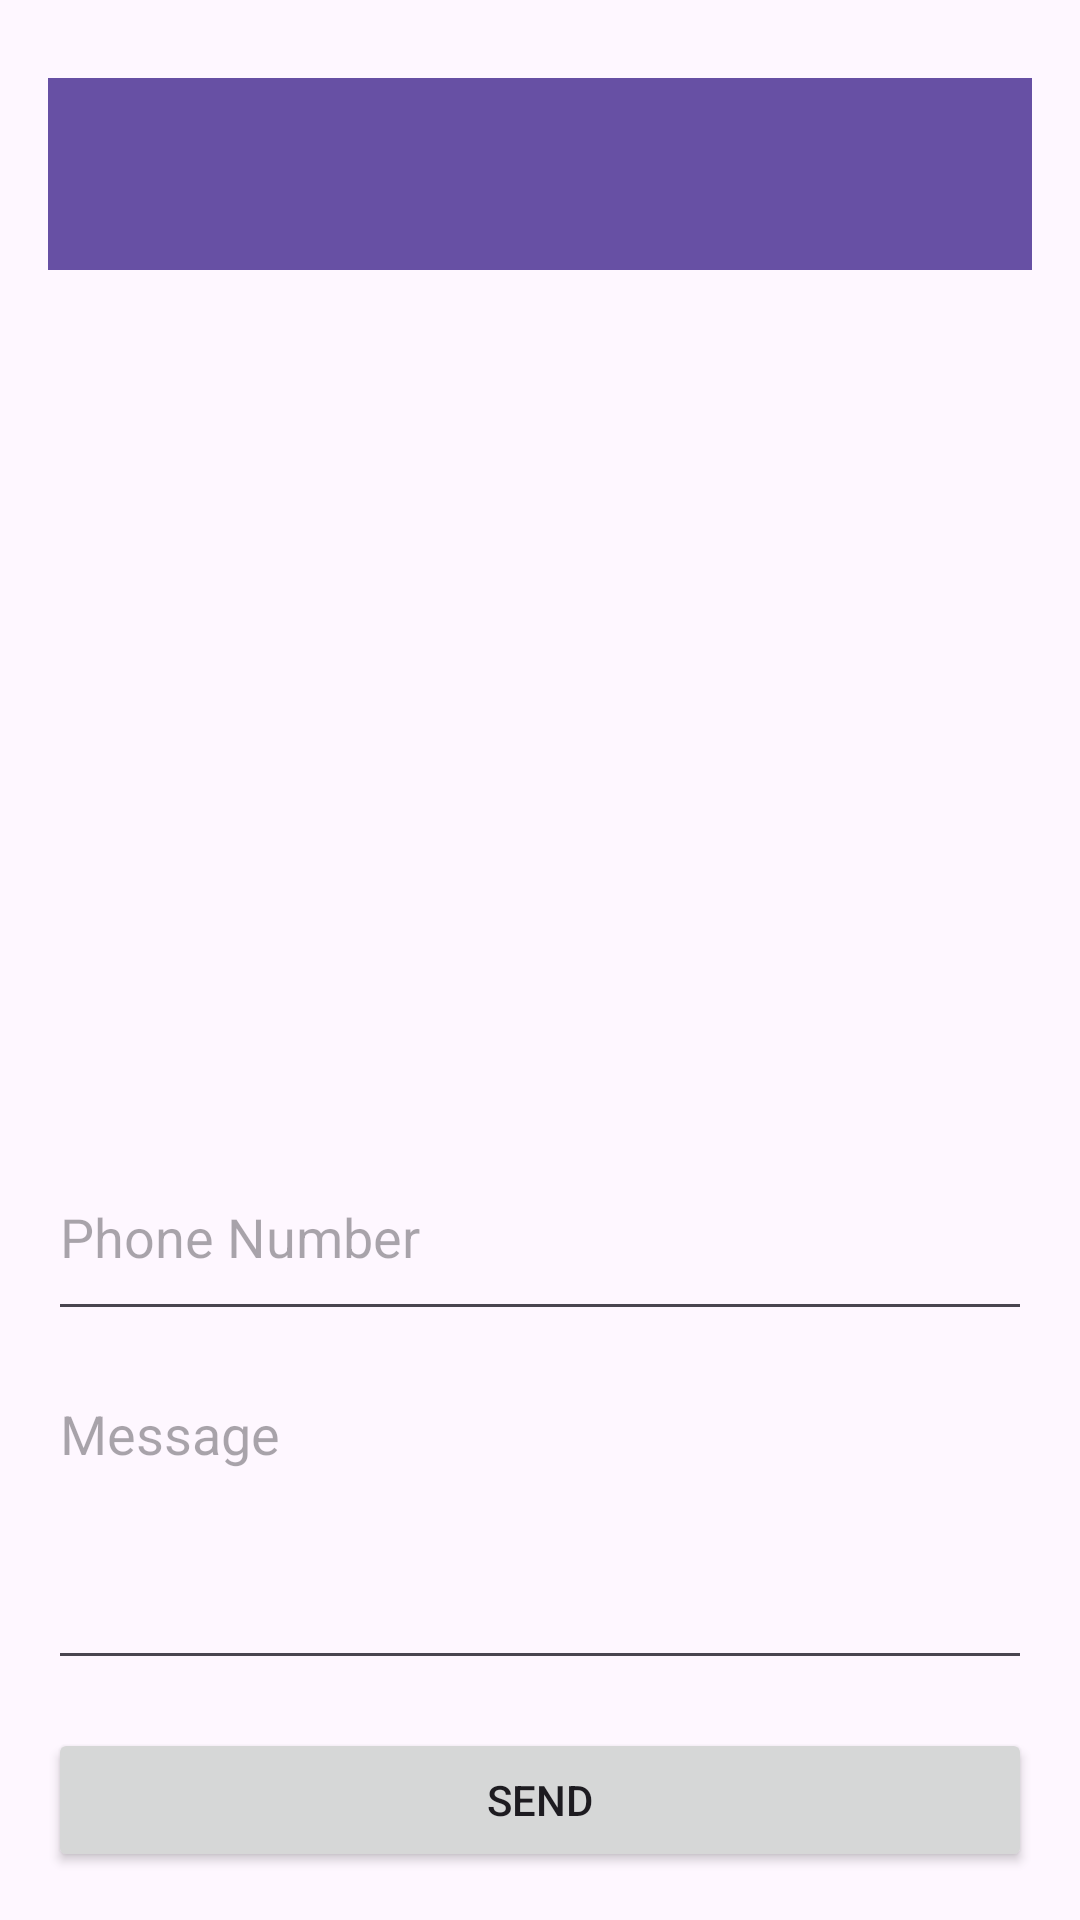

Produce the Android XML layout that renders to this screen, including the resource entries it uses.
<!-- AndroidManifest.xml: application theme Theme.CallAndSms -->
<!-- res/layout/activity_new_message.xml -->
<LinearLayout xmlns:android="http://schemas.android.com/apk/res/android"
    android:orientation="vertical"
    android:padding="16dp"
    android:fitsSystemWindows="true"
    android:layout_width="match_parent"
    android:layout_height="match_parent">

    
    <androidx.appcompat.widget.Toolbar
        android:id="@+id/toolbar"
        android:layout_width="match_parent"
        android:layout_height="wrap_content"
        android:background="?attr/colorPrimary"
        android:title="New Message"
        android:titleTextColor="@android:color/white"
        android:layout_marginTop="10dp"/>

    <androidx.recyclerview.widget.RecyclerView
        android:id="@+id/recyclerViewMessages"
        android:layout_width="match_parent"
        android:layout_height="0dp"
        android:layout_weight="1"
        android:padding="8dp" />
    
    <EditText
        android:id="@+id/editTextPhoneNumber"
        android:layout_width="match_parent"
        android:layout_height="66dp"
        android:hint="Phone Number"
        android:inputType="phone" />

    
    <EditText
        android:id="@+id/editTextMessage"
        android:layout_width="match_parent"
        android:layout_height="wrap_content"
        android:layout_marginTop="12dp"
        android:gravity="top|start"
        android:hint="Message"
        android:inputType="textMultiLine"
        android:minLines="4" />

    
    <Button
        android:id="@+id/buttonSend"
        android:layout_width="match_parent"
        android:layout_height="wrap_content"
        android:layout_marginTop="16dp"
        android:text="Send" />
</LinearLayout>
<!-- resources referenced by this layout -->
<resources>
  <style name="Theme.CallAndSms" parent="Base.Theme.CallAndSms" />
  <style name="Base.Theme.CallAndSms" parent="Theme.Material3.DayNight.NoActionBar">
          
          
      </style>
</resources>
